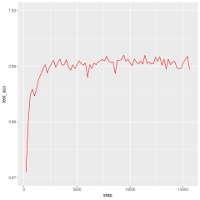

The file beside this chart, header and first rows:
step, test_acc
200, 0.971
400, 0.9799
600, 0.9849
800, 0.9859
1000, 0.9847
1200, 0.986
1400, 0.9878
1600, 0.9886
1800, 0.9896
2000, 0.9903
2200, 0.9888
2400, 0.9898
2600, 0.9905
2800, 0.9911
3000, 0.9898
3200, 0.9907
3400, 0.9913
3600, 0.9902
3800, 0.9903
4000, 0.9912
4200, 0.9899
4400, 0.9893
4600, 0.9903
4800, 0.9896
5200, 0.991
5400, 0.9905
5600, 0.9902
5800, 0.9906
6000, 0.988
6200, 0.9903
6400, 0.9896
6600, 0.9906
6800, 0.9903
7000, 0.9908
7200, 0.991
7400, 0.9912
7600, 0.991
7800, 0.9918
8000, 0.9909
8200, 0.9907
8400, 0.9908
8600, 0.9887
8800, 0.9911
9000, 0.9911
9200, 0.9912
9400, 0.992
9600, 0.9909
9800, 0.9913
10000, 0.9906
10200, 0.9901
10400, 0.9913
10600, 0.9908
10800, 0.9904
11000, 0.991
11200, 0.9904
11400, 0.992
11600, 0.9905
11800, 0.9908
12000, 0.9904
12200, 0.9905
... 17 more rows
